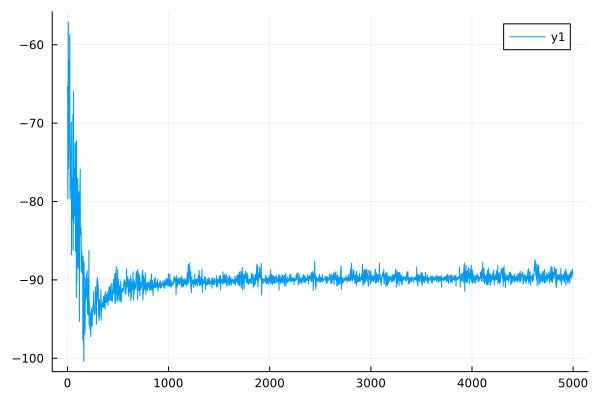

Values plotted in this chart, from the file beside it:
0	-65.84898215319483
1	-65.37
2	-66.04
3	-65.96
4	-79.66
5	-79.23
6	-69.63
7	-69.49
8	-57.46
9	-57.1
10	-75.84
11	-75.55
12	-74.28
13	-74.03
14	-62.34
15	-62.07
16	-72.86
17	-72.64
18	-68.95
19	-68.72
20	-65.96
21	-65.61
22	-59.02
23	-58.67
24	-71.04
25	-70.83
26	-79.67
27	-79.25
28	-76.08
29	-75.9
30	-73.06
31	-72.77
32	-75.98
33	-75.67
34	-78.51
35	-78.32
36	-76.97
37	-76.81
38	-70.16
39	-69.86
40	-86.81
41	-86.47
42	-79.53
43	-79.37
44	-77.37
45	-77.05
46	-79.74
47	-79.62
48	-82.31
49	-82.22
50	-78.02
51	-77.85
52	-78.65
53	-78.41
54	-69.14
55	-68.83
56	-86.21
57	-86.15
58	-78.96
59	-78.75
60	-66.35
... 4,939 more rows
